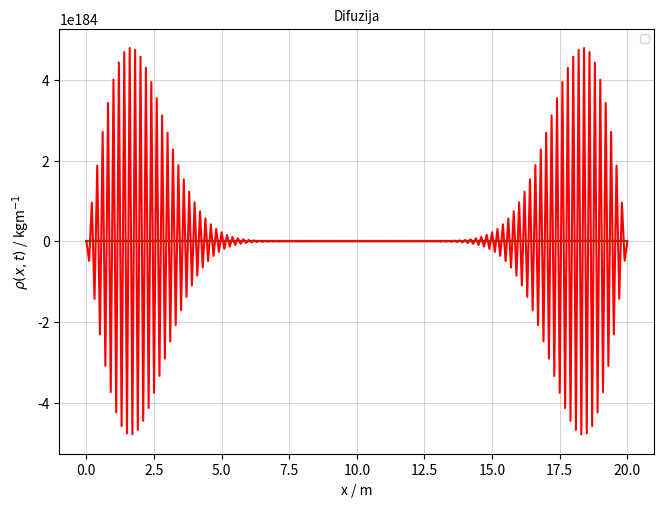

Reproduce this figure in Python.
import numpy as np
import matplotlib.pyplot as plt 
import sys

def Thomas(lower_diag, main_diag, upper_diag, solutions):
    '''Thomasova metoda za pronalazenje rjesenja linearnog sustava jednadzbi
    iz trodijagonalne matrice.'''
    a = lower_diag
    b = main_diag
    c = upper_diag
    d = solutions
    n = len(d)
    c_trenutno = [0]*n
    d_trenutno = [0]*n
    rez = [0]*n
    c_trenutno[0] = c[0]/b[0]
    d_trenutno[0] = d[0]/b[0]
    for i in range(1, n-1):
        c_trenutno[i] = c[i]/(b[i]-a[i-1]*c_trenutno[i-1])
        d_trenutno[i] = (d[i]-a[i-1]*d_trenutno[i-1])/(b[i]-a[i-1]*c_trenutno[i-1])
    d_trenutno[n-1] = (d[n-1]-a[n-2]*d_trenutno[n-2])/(b[n-1]-a[n-2]*c_trenutno[n-2])
    rez[n-1] = d_trenutno[n-1]
    for j in range(n-2, -1, -1):
        rez[j] = d_trenutno[j]-c_trenutno[j]*rez[j+1]
    return rez

def dif(g_x, xt0_N, R, D, met):
    '''Eksplicitna i implicitna metoda rjesavanje difuzijske parcijalne
    diferencijalne jednadzbe u 1D.
    \ng_x ------ funkcija pocetnih uvjeta za x varijablu
    \nxt0_N ---- vektor pocetnih uvjeta - [x0, xN, t0, tN, dx, dt]
    \nR -------- vektor rubnih uvjeta - [x<, x>]
    \nD -------- konstanta difuzije
    \nmet ------ metoda rjesavanja - "exp" / "imp"'''
    dx = xt0_N[4] #korak polozaja
    dt = xt0_N[5] #korak vremena
    N = int((xt0_N[1]-xt0_N[0])/dx) #broj tocaka u prostoru
    M = int((xt0_N[3]-xt0_N[2])/dt) #broj tocaka u vremenu
    dL = R[0] #lijevi rubni uvjet
    dD = R[1] #desni rubni uvjet
    alpha = D*dt/(dx**2)
    dif_p = np.zeros(N+1)
    dif_r = np.zeros(N+1)
    for u in range(len(dif_p)):
        dif_p[u] = g_x(xt0_N[0]+u*dx)
    if met == 'exp': #eksplicitna metoda
        for j in range(M+1): #vrijeme
            for i in range(1, N): #polozaj
                dif_r[i] = alpha*dif_p[i+1]+(1-2*alpha)*dif_p[i]+alpha*dif_p[i-1]
            dif_r[0], dif_r[-1] = dL, dD
            dif_p = np.copy(dif_r)
    elif met == 'imp': #implicitna metoda
        down = [-alpha]*N
        mid = [1+2*alpha]*(N+1)
        up = [-alpha]*N
        for j in range(M+1): #vrijeme
            dif_r = Thomas(down, mid, up, dif_p)
            dif_r[0], dif_r[-1] = dL, dD
            dif_p = np.copy(dif_r)
    else:
        print('Invalid method input.')
    return dif_r

sys.getdefaultencoding()

'''
 15. [5+3+2] Sve su veliˇ cine dane u SI jedinicama. Koriste´ ci eksplicitnu shemu na¯ dite rješenja parcijalne
 diferencijalne jednadžbe
 ∂ρ(x,t)
 ∂t
 =0.02· ∂2ρ(x,t)
 ∂x2 .
 a) Rubne uvjete ρ(0,t) i ρ(20,t) uˇ citajte redom iz prvog i drugog stupca priložene datoteke (redni broj retka
 predstavlja trenutak j = t/0.5 > 0). Za poˇ cetni uvjet uzmite ρ(x,0) = −0.1x2 + 2x.
 b) Na istom grafu usporedite rješenja dobivena u trenucima t = j∆t za j = 150,300,450 i ∆t = 0.5.
 c) Koliki ∆x ima smisla uzeti? Što se doga¯ da s rubovima i šiljkom poˇ cetnog oblika gusto´ ce?
'''

D = 0.02

dt = 0.5
dx = 0.1
t = [0.0*dt, 150.0*dt, 300.0*dt, 400.0*dt]

def rho(x):
    if x >= 0.0 and x <= 20.0:
        return -0.1*x**2 + 2*x
    else:
        return 0.0



P1 = [0.0, 20.0, 0.0, t[0], dx, dt]
P2 = [0.0, 20.0, 0.0, t[1], dx, dt]
P3 = [0.0, 20.0, 0.0, t[2], dx, dt]
P4 = [0.0, 20.0, 0.0, t[3], dx, dt]
rub = [0.0, 0.0]

exp1 = dif(rho, P1, rub, D, 'exp')
exp2 = dif(rho, P2, rub, D, 'exp')
exp3 = dif(rho, P3, rub, D, 'exp')
exp4 = dif(rho, P4, rub, D, 'exp')

X = [x for x in np.arange(0.0, 20.0+dx, dx)]

fig = plt.figure(figsize=(7,5), dpi=120)
axes = fig.add_axes([0.10, 0.10, 0.85, 0.85])
plt.rcParams.update({'font.size': 8}) #type:ignore
axes.plot(X, exp1, lw=1.5, color='green')
axes.plot(X, exp2, lw=1.5, color='green', linestyle='-')
axes.plot(X, exp3, lw=1.5, color='green', linestyle='--')
axes.plot(X, exp4, lw=1.5, color='red')


axes.grid(lw=0.4)
axes.set_xlabel('x / m')
axes.set_ylabel('$\u03C1(x,t)$ / kgm$^{-1}$')
axes.legend(loc='best')
axes.set_title('Difuzija')
plt.show()

